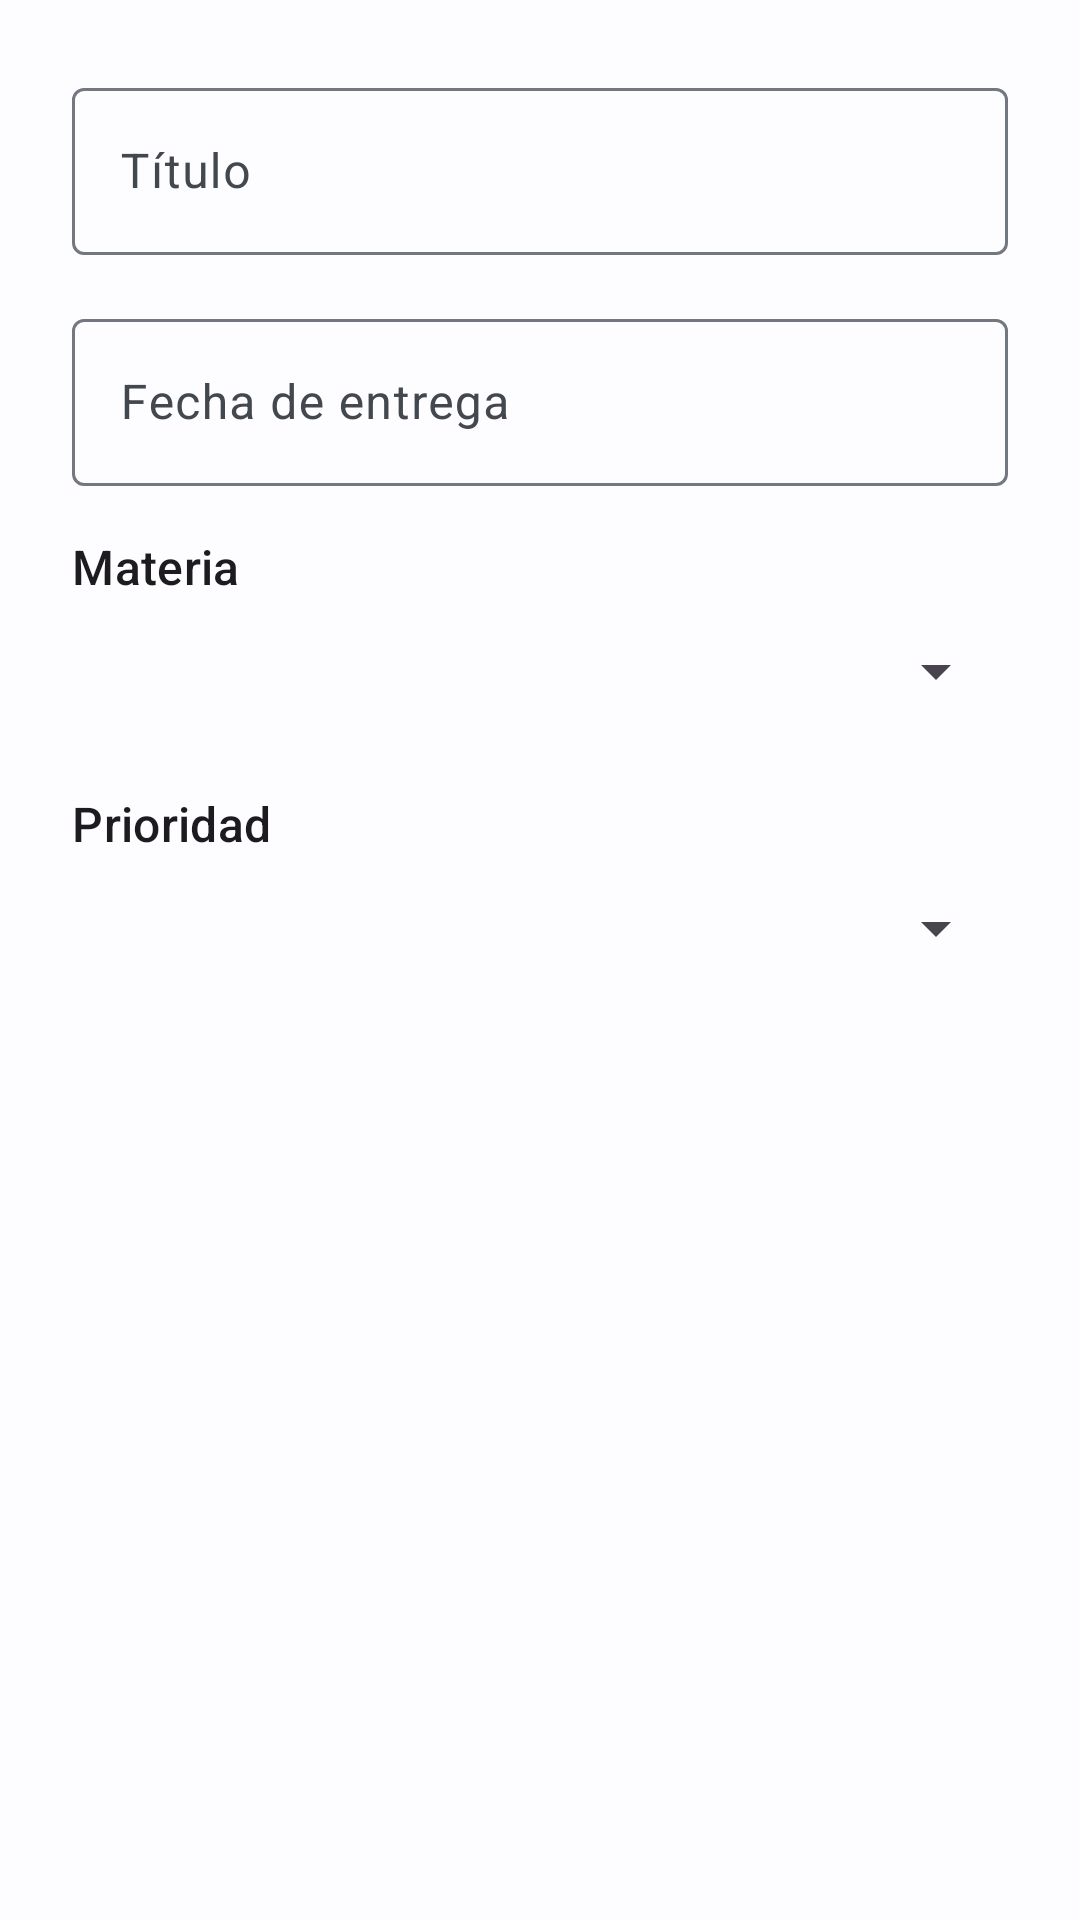

Layout XML and referenced resources for this Android screen:
<!-- AndroidManifest.xml: application theme Theme.MiAgendaINTJEM -->
<!-- res/layout/dialog_add_task.xml -->
<?xml version="1.0" encoding="utf-8"?>
<LinearLayout
    xmlns:android="http://schemas.android.com/apk/res/android"
    android:layout_width="match_parent"
    android:layout_height="wrap_content"
    android:orientation="vertical"
    android:padding="@dimen/spacing_large">

    <com.google.android.material.textfield.TextInputLayout
        android:layout_width="match_parent"
        android:layout_height="wrap_content"
        android:hint="@string/task_title_field">

        <com.google.android.material.textfield.TextInputEditText
            android:id="@+id/newTaskTitleInput"
            android:layout_width="match_parent"
            android:layout_height="wrap_content"
            android:inputType="textCapSentences"
            android:maxLines="2" />

    </com.google.android.material.textfield.TextInputLayout>

    <com.google.android.material.textfield.TextInputLayout
        android:layout_width="match_parent"
        android:layout_height="wrap_content"
        android:layout_marginTop="@dimen/spacing_medium"
        android:hint="@string/task_due_date_field">

        <com.google.android.material.textfield.TextInputEditText
            android:id="@+id/newTaskDateInput"
            android:layout_width="match_parent"
            android:layout_height="wrap_content"
            android:inputType="date"
            android:maxLines="1" />

    </com.google.android.material.textfield.TextInputLayout>

    <TextView
        android:layout_width="match_parent"
        android:layout_height="wrap_content"
        android:layout_marginTop="@dimen/spacing_medium"
        android:text="@string/task_subject_field"
        android:textAppearance="?attr/textAppearanceLabelLarge" />

    <Spinner
        android:id="@+id/newTaskSubjectSpinner"
        android:layout_width="match_parent"
        android:layout_height="wrap_content"
        android:contentDescription="@string/task_subject_field"
        android:minHeight="@dimen/button_height" />

    <TextView
        android:layout_width="match_parent"
        android:layout_height="wrap_content"
        android:layout_marginTop="@dimen/spacing_medium"
        android:text="@string/task_priority_field"
        android:textAppearance="?attr/textAppearanceLabelLarge" />

    <Spinner
        android:id="@+id/newTaskPrioritySpinner"
        android:layout_width="match_parent"
        android:layout_height="wrap_content"
        android:contentDescription="@string/task_priority_field"
        android:minHeight="@dimen/button_height" />

</LinearLayout>
<!-- resources referenced by this layout -->
<resources>
  <dimen name="button_height">48dp</dimen>
  <dimen name="spacing_large">24dp</dimen>
  <dimen name="spacing_medium">16dp</dimen>
  <string name="task_due_date_field">Fecha de entrega</string>
  <string name="task_priority_field">Prioridad</string>
  <string name="task_subject_field">Materia</string>
  <string name="task_title_field">Título</string>
  <color name="md_primary">#0B5FA5</color>
  <color name="md_on_primary">#FFFFFF</color>
  <color name="md_primary_container">#D3E4FF</color>
  <color name="md_on_primary_container">#001C38</color>
  <color name="md_secondary">#4F5B6B</color>
  <color name="md_on_secondary">#FFFFFF</color>
  <color name="md_secondary_container">#D3E4F5</color>
  <color name="md_on_secondary_container">#0B1926</color>
  <color name="md_surface">#FDFCFF</color>
  <color name="md_on_surface">#1A1C1E</color>
  <color name="md_surface_variant">#DFE2EB</color>
  <color name="md_on_surface_variant">#43474E</color>
  <color name="md_outline">#73777F</color>
  <color name="md_error">#BA1A1A</color>
  <color name="md_on_error">#FFFFFF</color>
  <color name="md_error_container">#FFDAD6</color>
  <color name="md_on_error_container">#410002</color>
  <style name="ShapeAppearance.MiAgenda.Small" parent="ShapeAppearance.Material3.Corner.Small">
          <item name="cornerSize">@dimen/corner_small</item>
      </style>
  <style name="ShapeAppearance.MiAgenda.Medium" parent="ShapeAppearance.Material3.Corner.Medium">
          <item name="cornerSize">@dimen/corner_medium</item>
      </style>
  <style name="ShapeAppearance.MiAgenda.Large" parent="ShapeAppearance.Material3.Corner.Large">
          <item name="cornerSize">@dimen/corner_large</item>
      </style>
  <style name="TextAppearance.MiAgenda.Display" parent="TextAppearance.Material3.DisplayLarge">
          <item name="android:textSize">@dimen/text_display</item>
      </style>
  <style name="TextAppearance.MiAgenda.Headline" parent="TextAppearance.Material3.HeadlineMedium">
          <item name="android:textSize">@dimen/text_headline</item>
      </style>
  <style name="TextAppearance.MiAgenda.Title" parent="TextAppearance.Material3.TitleLarge">
          <item name="android:textSize">@dimen/text_title</item>
      </style>
  <style name="TextAppearance.MiAgenda.Body" parent="TextAppearance.Material3.BodyLarge">
          <item name="android:textSize">@dimen/text_body</item>
      </style>
  <style name="TextAppearance.MiAgenda.Label" parent="TextAppearance.Material3.LabelLarge">
          <item name="android:textSize">@dimen/text_label</item>
      </style>
  <dimen name="corner_small">8dp</dimen>
  <dimen name="corner_medium">12dp</dimen>
  <dimen name="corner_large">28dp</dimen>
  <dimen name="text_display">36sp</dimen>
  <dimen name="text_headline">28sp</dimen>
  <dimen name="text_title">24sp</dimen>
  <dimen name="text_body">16sp</dimen>
  <dimen name="text_label">16sp</dimen>
</resources>
